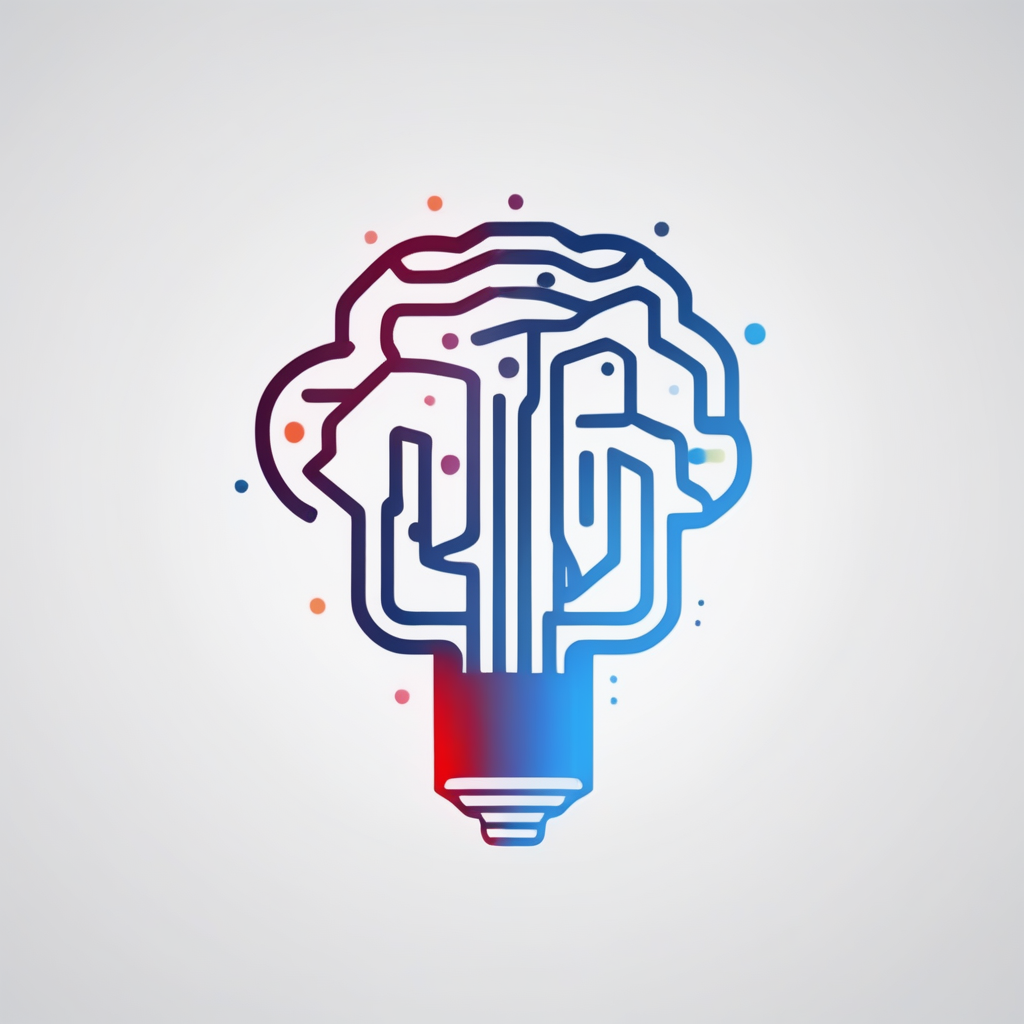
Generation parameters embedded in this image by AUTOMATIC1111 Stable Diffusion web UI or a fork of it (Forge, ...) (PNG 'parameters' text chunk):
Icon, logo. A paintbrush, artificial intelligence, brain, chip
Steps: 30, Sampler: Euler a, CFG scale: 7.0, Seed: 4548859863074025, Size: 1024x1024, Model hash: e6bb9ea85b, Model: sd_xl_base_1.0_0.9vae, Version: f0.0.17v1.8.0rc-latest-276-g29be1da7